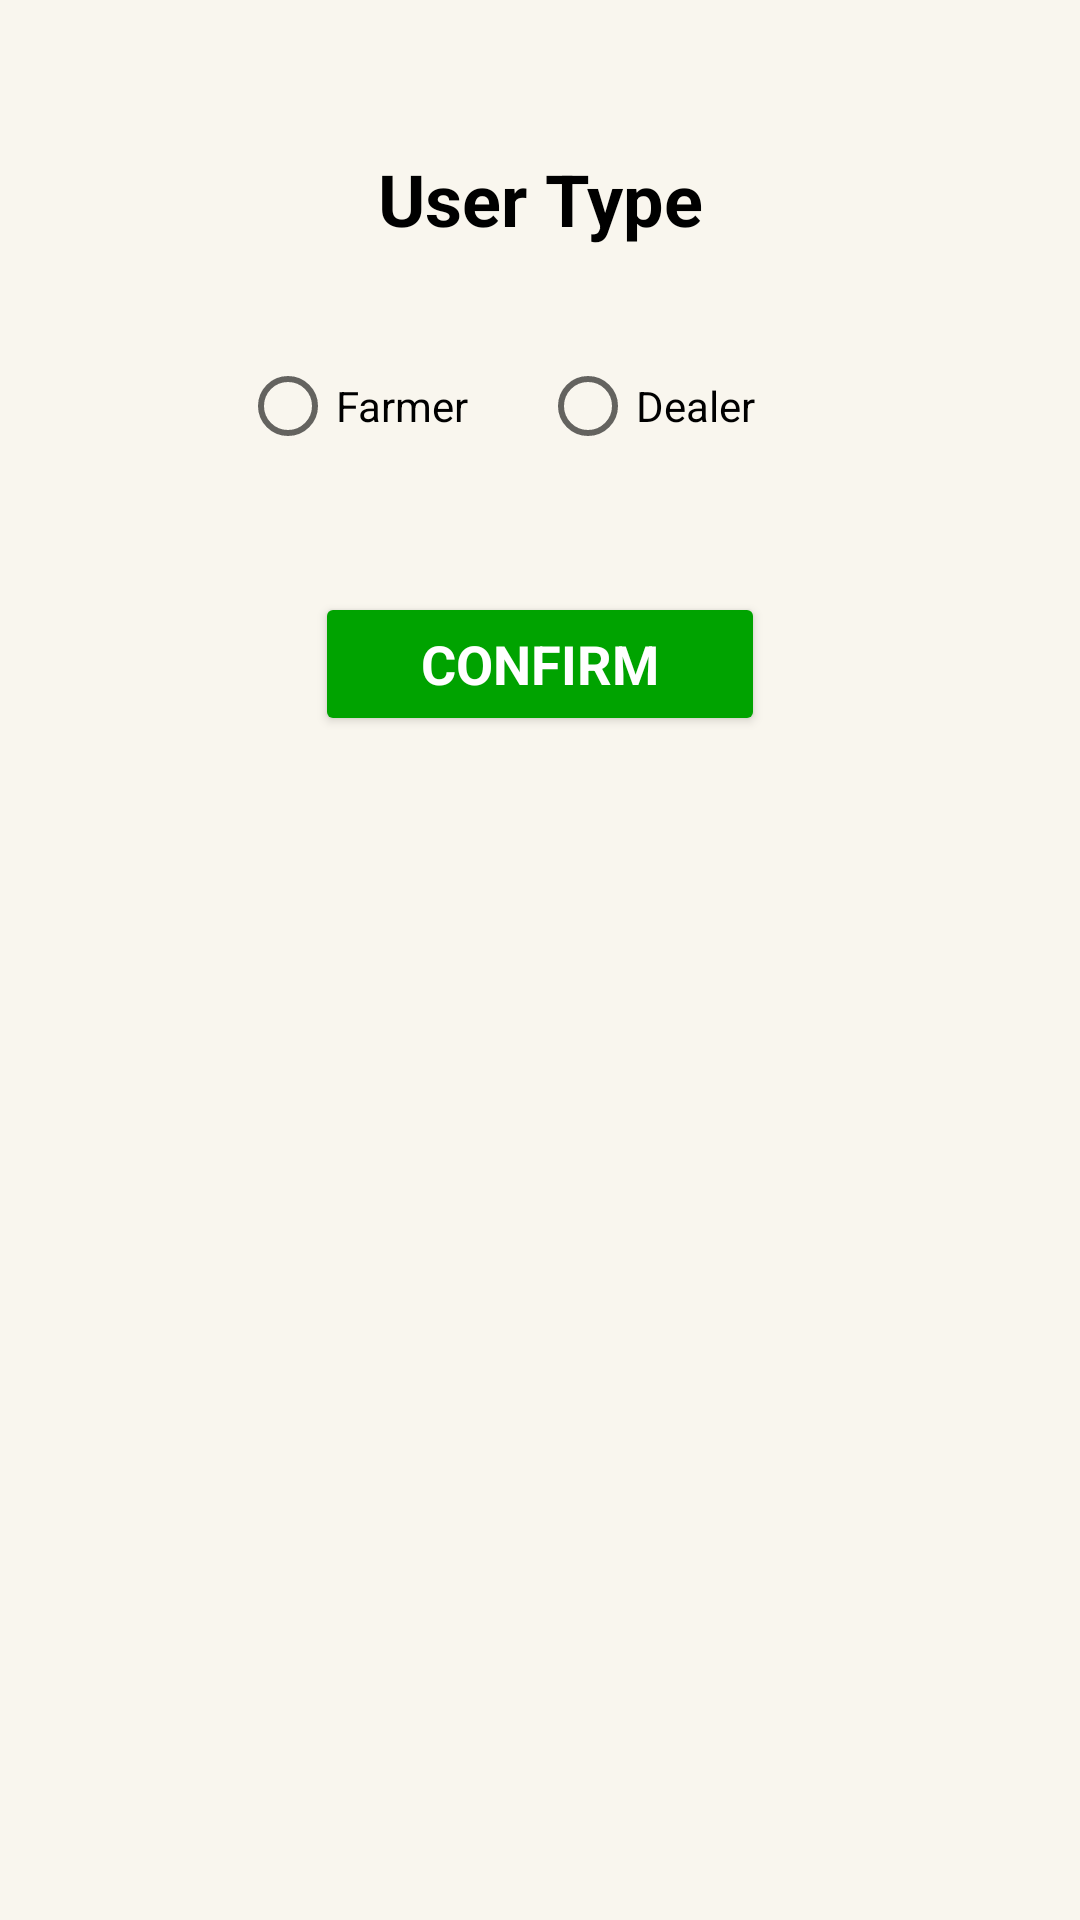

Produce the Android XML layout that renders to this screen, including the resource entries it uses.
<!-- AndroidManifest.xml: application theme Theme.CropDeal -->
<!-- res/layout/google_signin_prompt.xml -->
<?xml version="1.0" encoding="utf-8"?>
<androidx.constraintlayout.widget.ConstraintLayout xmlns:android="http://schemas.android.com/apk/res/android"
    xmlns:app="http://schemas.android.com/apk/res-auto"
    xmlns:tools="http://schemas.android.com/tools"
    android:id="@+id/google_signin_type"
    android:layout_width="wrap_content"
    android:layout_height="wrap_content"
    android:layout_gravity="center"
    android:background="@color/textInputLayout">

    <TextView
        android:id="@+id/type_info"
        android:layout_width="320dp"
        android:layout_height="wrap_content"
        android:layout_marginTop="50dp"
        android:capitalize="none"
        android:text="User Type"
        android:textAlignment="center"
        android:textColor="@color/black"
        android:textSize="24sp"
        android:textStyle="bold"
        app:layout_constraintEnd_toEndOf="parent"
        app:layout_constraintHorizontal_bias="0.5"
        app:layout_constraintStart_toStartOf="parent"
        app:layout_constraintTop_toTopOf="parent"
        tools:ignore="TouchTargetSizeCheck" />


    <RadioGroup
        android:id="@+id/type_radioGroup"
        android:layout_width="wrap_content"
        android:layout_height="wrap_content"
        android:layout_marginTop="29dp"
        android:background="@color/White"
        android:orientation="horizontal"
        app:layout_constraintEnd_toEndOf="parent"
        app:layout_constraintHorizontal_bias="0.5"
        app:layout_constraintStart_toStartOf="parent"
        app:layout_constraintTop_toBottomOf="@+id/type_info">

        <RadioButton
            android:id="@+id/farmer_radio"
            android:layout_width="100dp"
            android:layout_height="wrap_content"
            android:background="@color/textInputLayout"
            android:text="Farmer"
            android:textColor="@color/black" />

        <RadioButton
            android:id="@+id/dealer_radio"
            android:layout_width="100dp"
            android:layout_height="wrap_content"
            android:background="@color/textInputLayout"
            android:text="Dealer"
            android:textColor="@color/black" />
    </RadioGroup>

    <Button
        android:id="@+id/okay_btn"
        style="@style/positive_button"
        android:layout_width="150dp"
        android:layout_height="wrap_content"

        android:layout_marginTop="38dp"
        android:padding="4dp"
        android:text="@string/confirm"
        android:textColor="#ffffff"
        android:textSize="18sp"
        app:cornerRadius="15dp"
        app:iconPadding="8dp"
        app:layout_constraintEnd_toEndOf="parent"
        app:layout_constraintHorizontal_bias="0.5"
        app:layout_constraintStart_toStartOf="parent"
        app:layout_constraintTop_toBottomOf="@+id/type_radioGroup" />

</androidx.constraintlayout.widget.ConstraintLayout>
<!-- resources referenced by this layout -->
<resources>
  <color name="White">#fff</color>
  <color name="black">#FF000000</color>
  <color name="textInputLayout">#f9f6ee</color>
  <string name="confirm">confirm</string>
  <style name="positive_button" parent="TextAppearance.AppCompat.Widget.Button">
          <item name="android:textColor">#ffffff</item>
          <item name="android:textStyle">bold</item>
          <item name="android:textSize">12sp</item>
          <item name="android:fontFamily">sans-serif</item>
          <item name="android:layout_width">wrap_content</item>
          <item name="android:layout_height">wrap_content</item>
          <item name="android:backgroundTint">#00A300</item>
      </style>
  <style name="Theme.CropDeal" parent="Theme.MaterialComponents.DayNight.DarkActionBar">
          
          <item name="colorPrimary">#533cf3</item>
          <item name="colorPrimaryVariant">@color/purple_700</item>
          <item name="colorOnPrimary">@color/white</item>
          
          <item name="colorSecondary">@color/teal_200</item>
          <item name="colorSecondaryVariant">@color/teal_700</item>
          <item name="colorOnSecondary">@color/black</item>
          
          <item name="android:statusBarColor" tools:targetApi="l">#533cf3</item>
          
          <item name="android:forceDarkAllowed" tools:targetApi="q">false</item>
      </style>
  <color name="purple_700">#FF3700B3</color>
  <color name="white">#FFFFFFFF</color>
  <color name="teal_200">#FF03DAC5</color>
  <color name="teal_700">#FF018786</color>
</resources>
